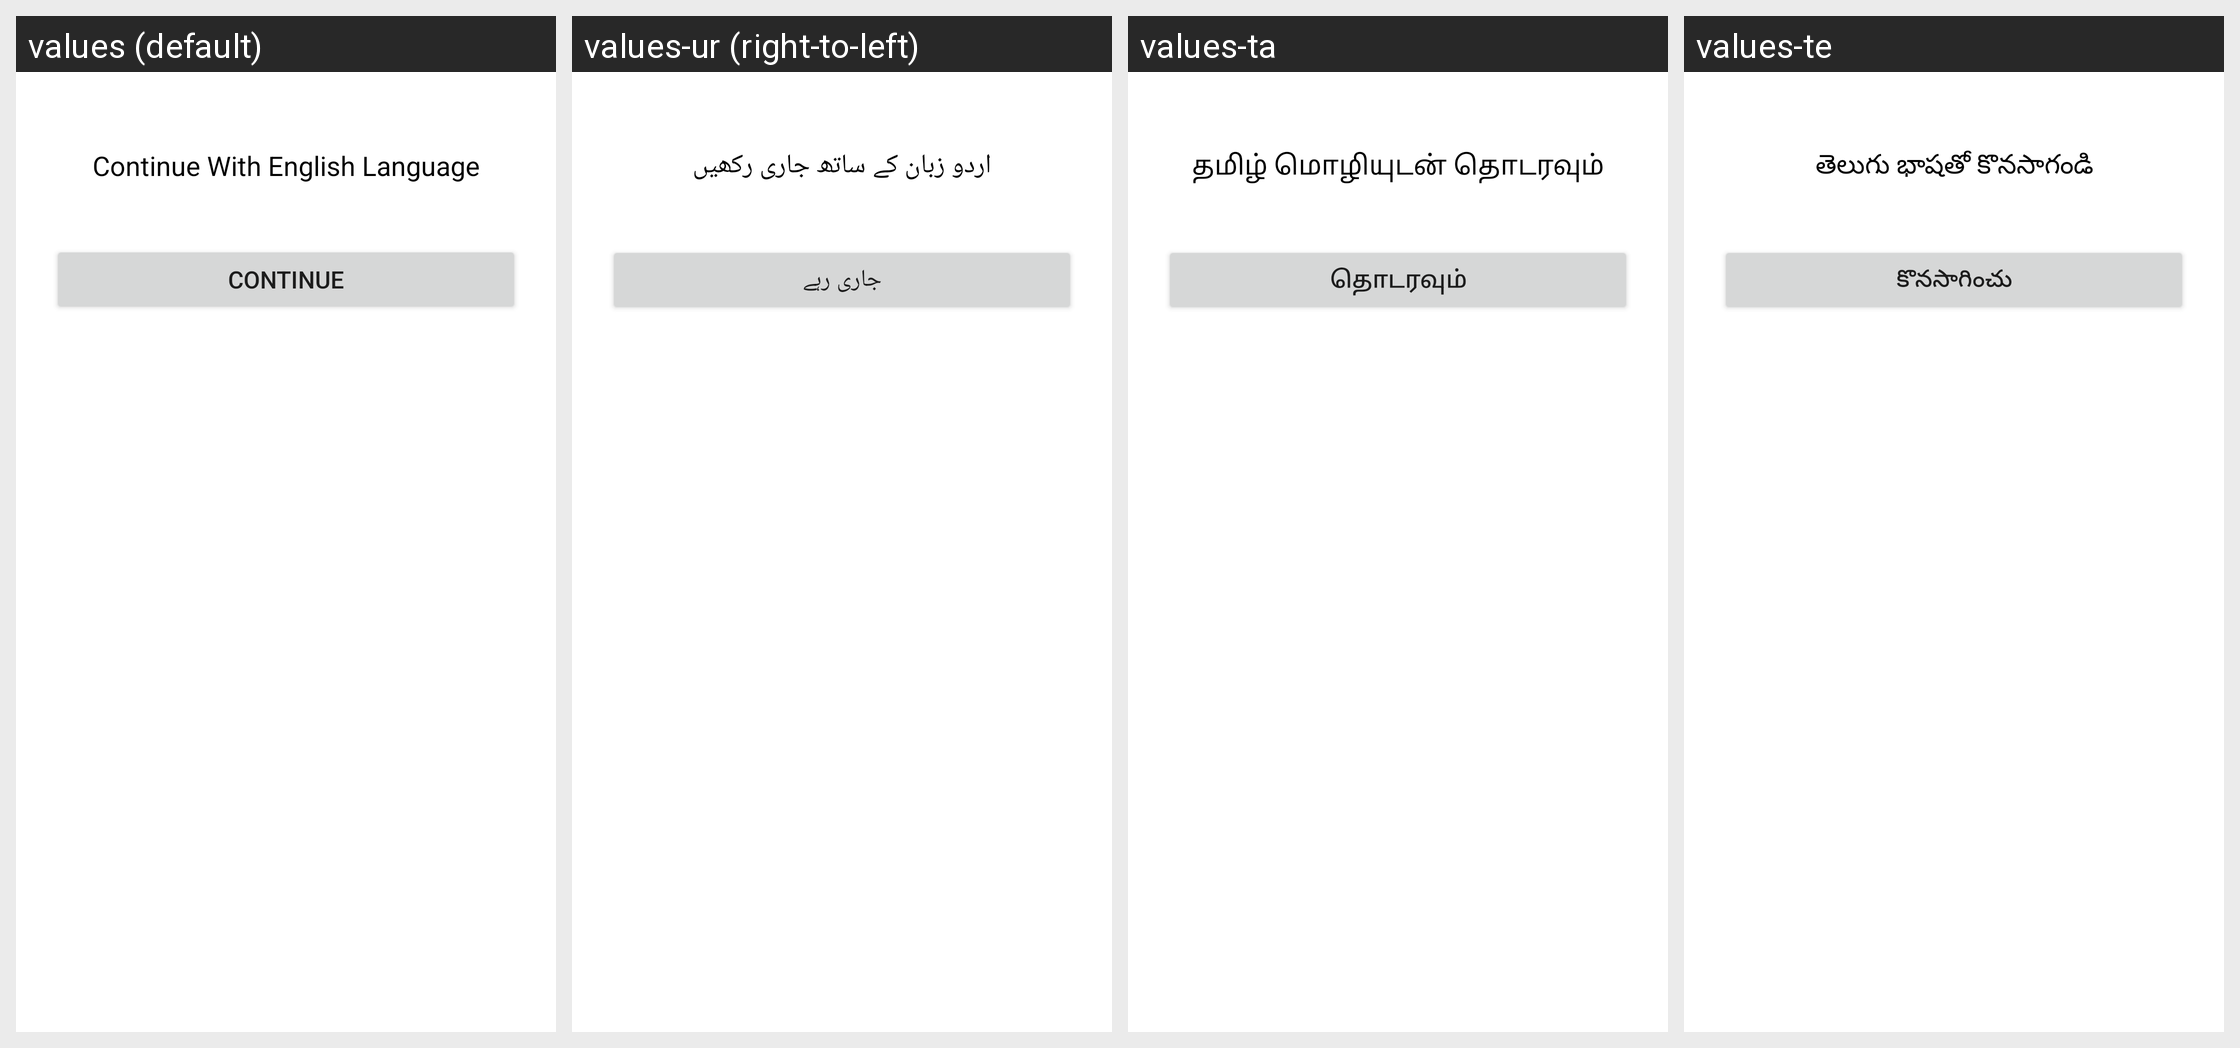

Locale-by-locale string values for the Android screen shown in this grid:
Android screen res/layout/custom_alert_dialouge_box_language_selection.xml rendered under 4 locales, left to right: values (default), values-ur (right-to-left), values-ta, values-te. Device: Nexus 5 (rendered at 1080×1920; each locale shown at half size, 540×960, under a caption strip naming it); theme AppTheme.
Other locales in the repository, not shown: values-bn, values-gu, values-hi, values-kn, values-ml, values-mr, values-or, values-pa.
Strings drawn on this screen, with the default value and each locale's value (text and hints the layout hard-codes, and strings that could not be matched under every locale, appear in the picture but are not listed):

stringOfContinueWithLanguage
  values: Continue With English Language
  values-ur: اردو زبان کے ساتھ جاری رکھیں
  values-ta: தமிழ் மொழியுடன் தொடரவும்
  values-te: తెలుగు భాషతో కొనసాగండి

stringOfContinueButton
  values: Continue
  values-ur: جاری رہے
  values-ta: தொடரவும்
  values-te: కొనసాగించు
